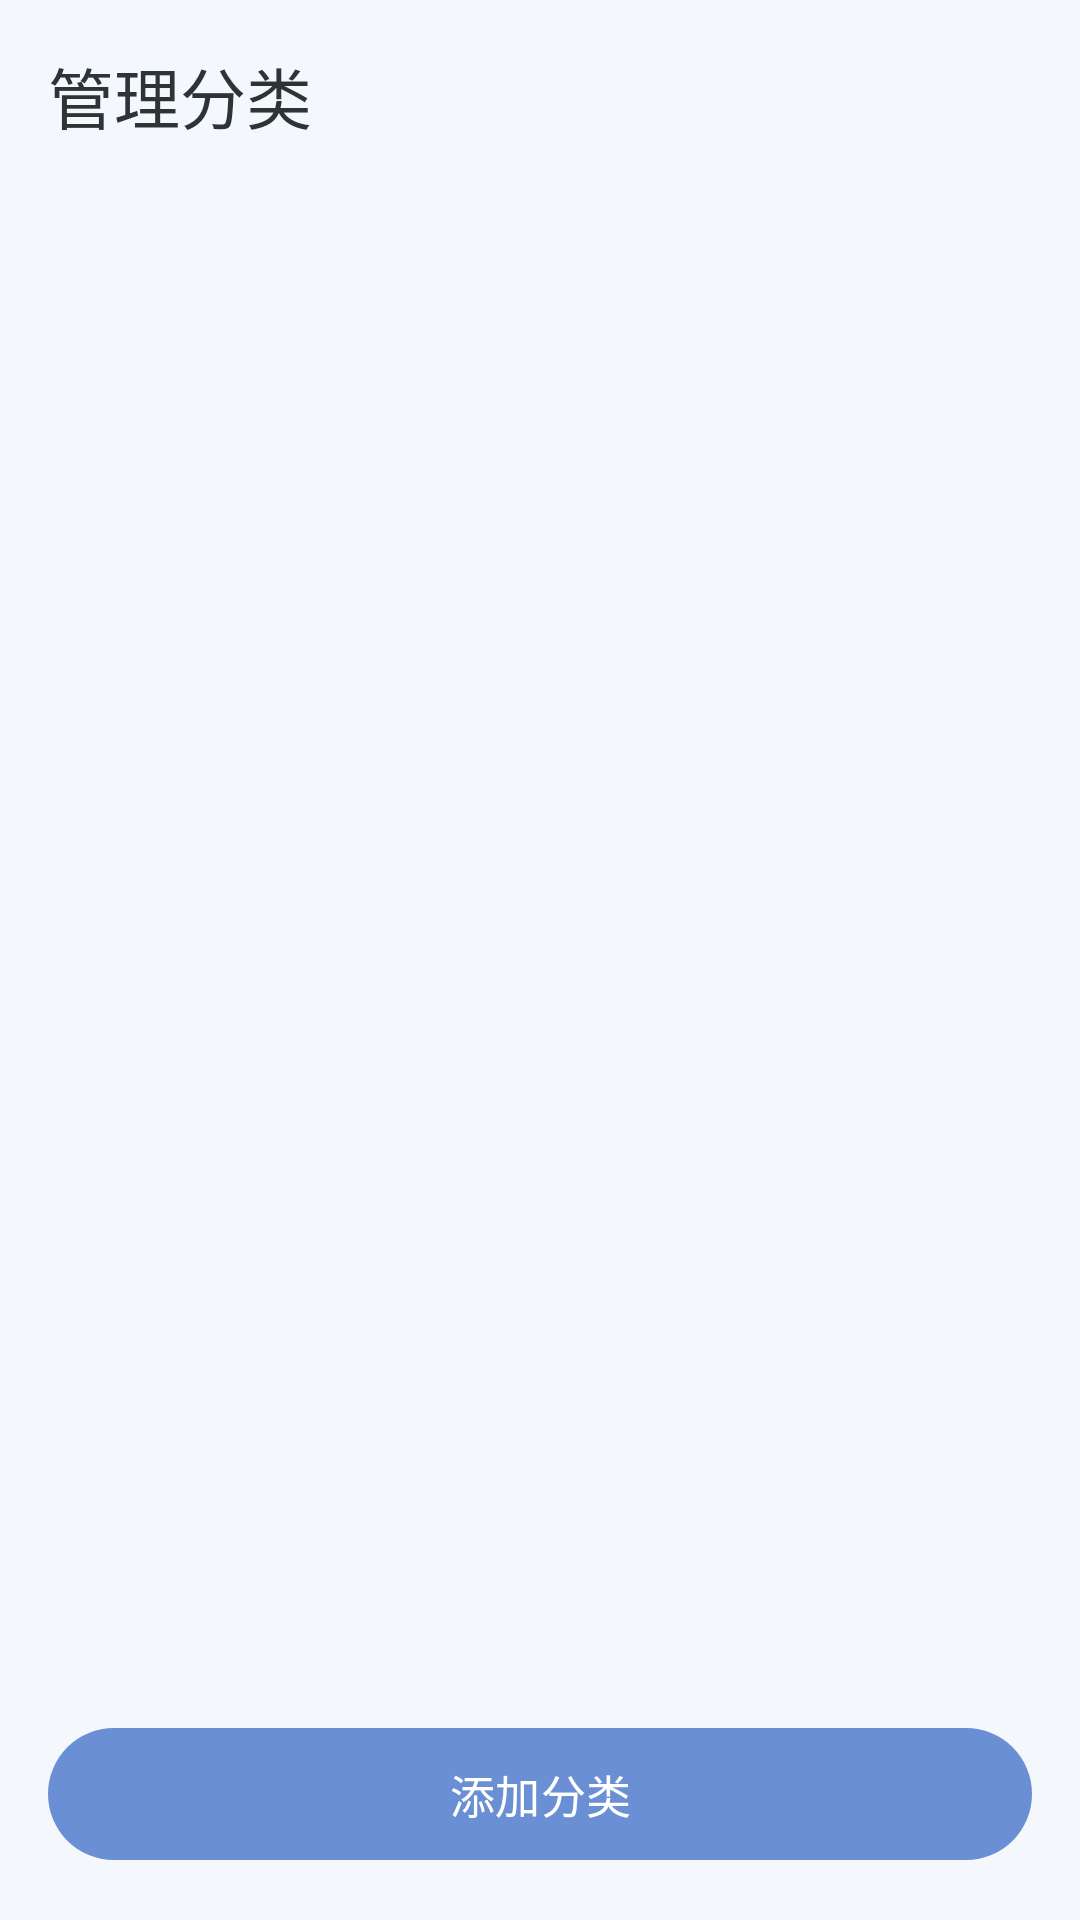

The Android layout XML behind this screen, and the referenced resources:
<!-- AndroidManifest.xml: application theme Theme.WordNoteApp -->
<!-- res/layout/activity_category.xml -->
<?xml version="1.0" encoding="utf-8"?>
<androidx.coordinatorlayout.widget.CoordinatorLayout xmlns:android="http://schemas.android.com/apk/res/android"
    xmlns:app="http://schemas.android.com/apk/res-auto"
    xmlns:tools="http://schemas.android.com/tools"
    android:layout_width="match_parent"
    android:layout_height="match_parent"
    android:background="@color/background"
    tools:context=".ui.CategoryActivity">

    <com.google.android.material.appbar.AppBarLayout
        android:layout_width="match_parent"
        android:layout_height="wrap_content"
        android:background="@color/background"
        app:elevation="0dp">

        <com.google.android.material.appbar.MaterialToolbar
            android:id="@+id/toolbar"
            android:layout_width="match_parent"
            android:layout_height="?attr/actionBarSize"
            app:navigationIcon="@drawable/ic_back"
            app:title="@string/manage_categories"
            app:titleTextColor="@color/text_primary"
            app:navigationIconTint="@color/text_primary" />

    </com.google.android.material.appbar.AppBarLayout>

    <LinearLayout
        android:layout_width="match_parent"
        android:layout_height="match_parent"
        android:orientation="vertical"
        app:layout_behavior="@string/appbar_scrolling_view_behavior">

        <androidx.recyclerview.widget.RecyclerView
            android:id="@+id/categoryRecyclerView"
            android:layout_width="match_parent"
            android:layout_height="0dp"
            android:layout_weight="1"
            android:clipToPadding="false"
            android:padding="12dp" />

        <com.google.android.material.button.MaterialButton
            android:id="@+id/addCategoryButton"
            android:layout_width="match_parent"
            android:layout_height="52dp"
            android:layout_margin="16dp"
            android:text="@string/add_category"
            android:textSize="15sp"
            app:backgroundTint="@color/primary"
            app:cornerRadius="26dp" />

    </LinearLayout>

</androidx.coordinatorlayout.widget.CoordinatorLayout>
<!-- resources referenced by this layout -->
<resources>
  <color name="background">#F4F7FB</color>
  <color name="primary">#6B8FD4</color>
  <color name="text_primary">#2D3436</color>
  <string name="add_category">添加分类</string>
  <string name="manage_categories">管理分类</string>
  <style name="Theme.WordNoteApp" parent="Theme.Material3.DayNight.NoActionBar">
          <item name="colorPrimary">@color/primary</item>
          <item name="colorPrimaryDark">@color/primary_dark</item>
          <item name="colorAccent">@color/primary</item>
          <item name="android:windowBackground">@color/background</item>
          <item name="android:statusBarColor">@color/background</item>
          <item name="android:windowLightStatusBar">true</item>
          <item name="windowActionBar">false</item>
          <item name="windowNoTitle">true</item>
          <item name="colorOnPrimary">@color/text_on_primary</item>
          <item name="colorSurface">@color/surface</item>
          <item name="colorOnSurface">@color/text_primary</item>
          <item name="colorSurfaceVariant">@color/surface_light</item>
          <item name="colorOnSurfaceVariant">@color/text_secondary</item>
          <item name="colorOutline">@color/divider</item>
      </style>
  <color name="primary_dark">#5A7DC0</color>
  <color name="text_on_primary">#ffffff</color>
  <color name="surface">#ffffff</color>
  <color name="surface_light">#EDF2F7</color>
  <color name="text_secondary">#8395A7</color>
  <color name="divider">#E2E8F0</color>
</resources>
